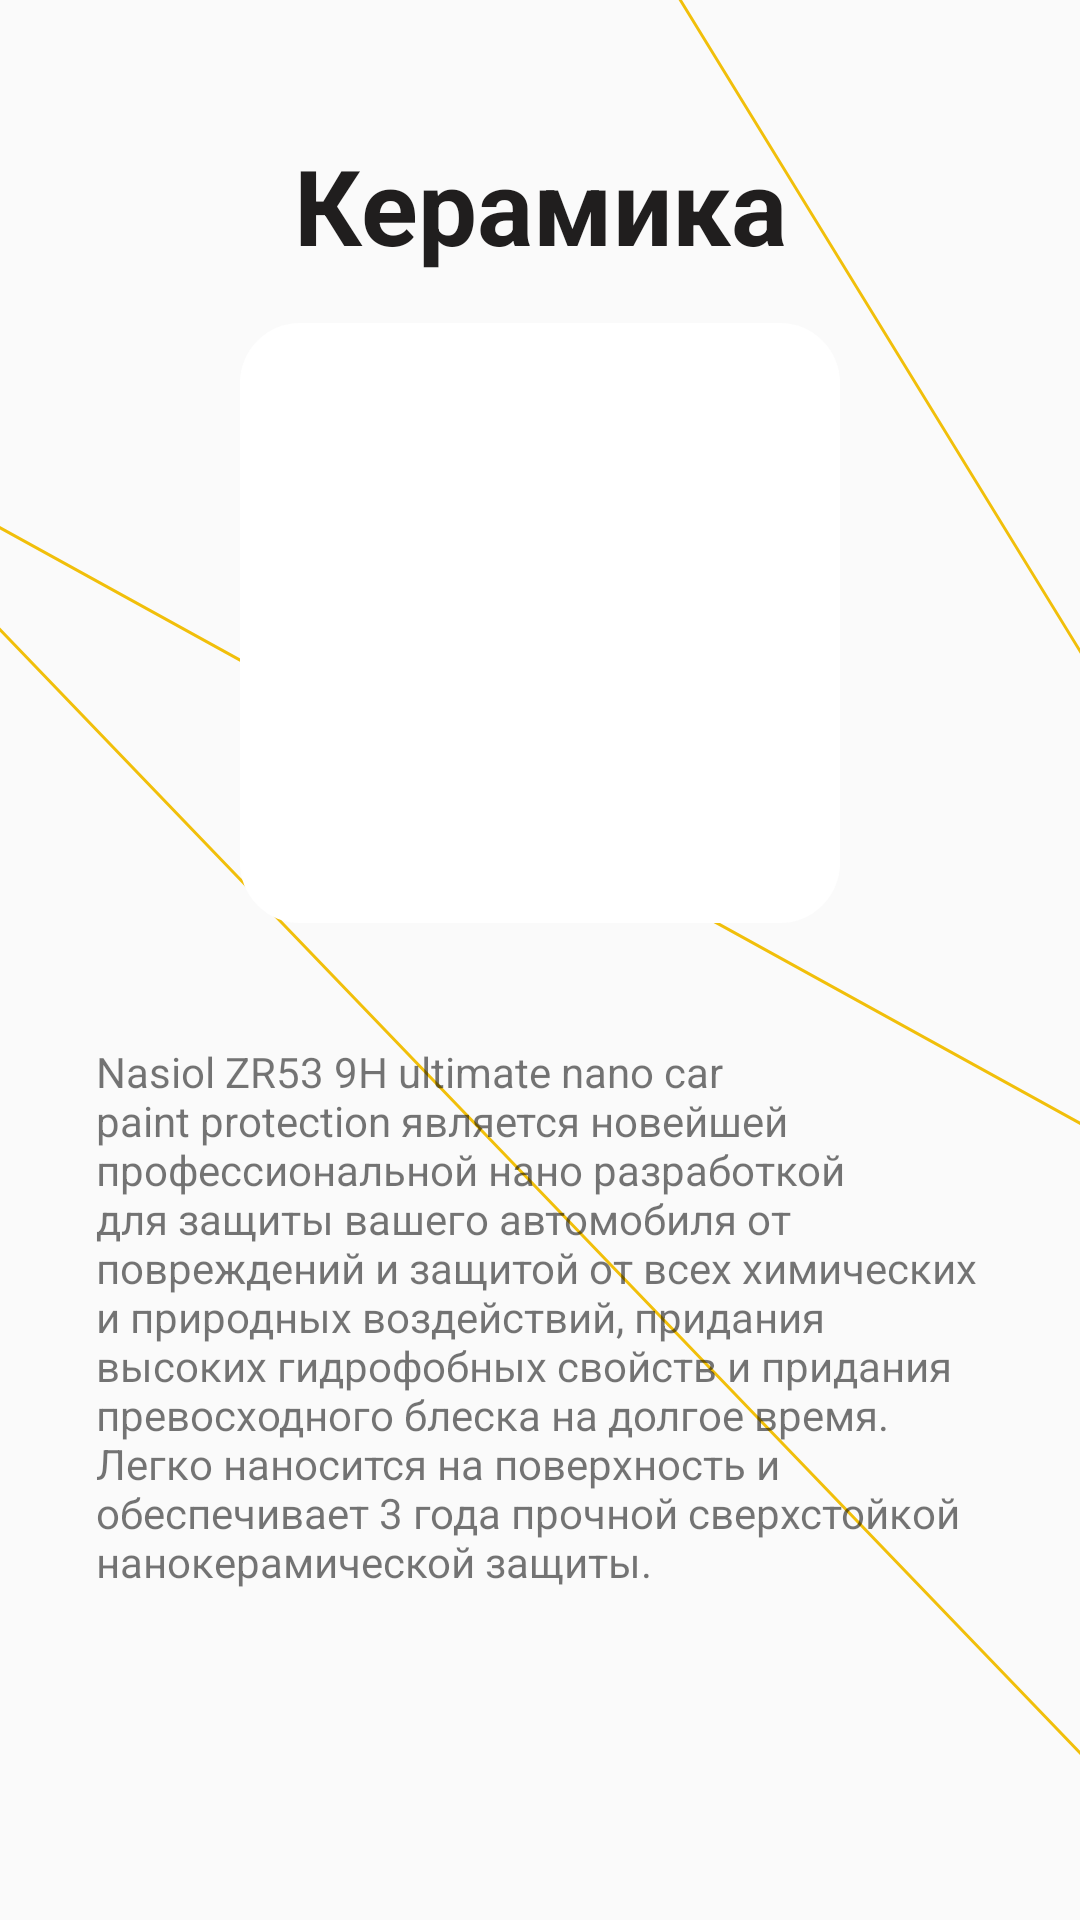

Layout XML and referenced resources for this Android screen:
<!-- AndroidManifest.xml: application theme Theme.Penta -->
<!-- res/layout/activity_product_info_2.xml -->
<?xml version="1.0" encoding="utf-8"?>
<androidx.constraintlayout.widget.ConstraintLayout xmlns:android="http://schemas.android.com/apk/res/android"
    xmlns:app="http://schemas.android.com/apk/res-auto"
    xmlns:tools="http://schemas.android.com/tools"
    android:layout_width="match_parent"
    android:layout_height="match_parent"
    android:background="@drawable/line_4_2">

    
    <TextView
        android:id="@+id/textTitle"
        android:layout_width="wrap_content"
        android:layout_height="wrap_content"
        android:text="Керамика"
        android:textColor="#201E1E"
        android:textSize="35sp"
        android:textStyle="bold"
        app:layout_constraintTop_toTopOf="parent"
        app:layout_constraintStart_toStartOf="parent"
        app:layout_constraintEnd_toEndOf="parent"
        android:layout_marginTop="45dp" />

    
    <ImageView
        android:id="@+id/imageCover"
        android:layout_width="200dp"
        android:layout_height="200dp"
        android:scaleType="centerCrop"
        android:src="@drawable/zr53"
        android:background="@drawable/rounded_corners"
        app:layout_constraintTop_toBottomOf="@id/textTitle"
        app:layout_constraintStart_toStartOf="parent"
        app:layout_constraintEnd_toEndOf="parent"
        android:layout_marginStart="16dp"
        android:layout_marginEnd="16dp"
        android:layout_marginTop="16dp" />

    
    <TextView
        android:id="@+id/textDescription"
        android:layout_width="0dp"
        android:layout_height="wrap_content"
        android:text="Nasiol ZR53 9Н ultimate nano car paint protection является новейшей профессиональной нано разработкой для защиты вашего автомобиля от повреждений и защитой от всех химических и природных воздействий, придания высоких гидрофобных свойств и придания превосходного блеска на долгое время. Легко наносится на поверхность и обеспечивает 3 года прочной сверхстойкой нанокерамической защиты."
        android:padding="16dp"
        android:paddingStart="32dp"
        android:paddingEnd="32dp"
        app:layout_constraintTop_toBottomOf="@id/imageCover"
        app:layout_constraintStart_toStartOf="parent"
        app:layout_constraintEnd_toEndOf="parent"
        android:layout_marginTop="24dp" />

    
    <ImageView
        android:id="@+id/logo"
        android:layout_width="187dp"
        android:layout_height="113dp"
        android:layout_marginTop="65dp"
        android:src="@drawable/penta_logo_pink"
        app:layout_constraintEnd_toEndOf="parent"
        app:layout_constraintStart_toStartOf="parent"
        app:layout_constraintTop_toBottomOf="@id/textDescription" />

</androidx.constraintlayout.widget.ConstraintLayout>
<!-- resources referenced by this layout -->
<resources>
  <!-- drawable line_4_2 (drawable) -->
  <vector xmlns:android="http://schemas.android.com/apk/res/android"
      android:width="375dp"
      android:height="629dp"
      android:viewportWidth="375"
      android:viewportHeight="629">
    <path
        android:strokeWidth="1"
        android:pathData="M430.1,628.36L-72.4,135.19L527.3,447.26L100.1,-209.14"
        android:fillColor="#00000000"
        android:strokeColor="#F1BF0A"/>
  </vector>
  <!-- drawable penta_logo_pink: vector/xml drawable (drawable, 8121 chars, omitted) -->
  <!-- drawable rounded_corners (drawable) -->
  <shape xmlns:android="http://schemas.android.com/apk/res/android"
      android:shape="rectangle">
      <corners android:radius="20dp" /> 
      <solid android:color="@color/white" /> 
  </shape>
  <style name="Theme.Penta" parent="Base.Theme.Penta" />
  <color name="white">#FFFFFFFF</color>
  <style name="Base.Theme.Penta" parent="Theme.AppCompat.Light.DarkActionBar">
          
          <item name="colorPrimary">@color/colorPrimaryDark</item>
          <item name="colorPrimaryDark">@color/colorPrimaryDark</item>
          <item name="colorAccent">@color/colorAccent</item>
          <item name="windowActionBar">false</item>
          <item name="windowNoTitle">true</item>
      </style>
  <color name="colorPrimaryDark">#8A47DE</color>
  <color name="colorAccent">#CAD2C5</color>
</resources>
